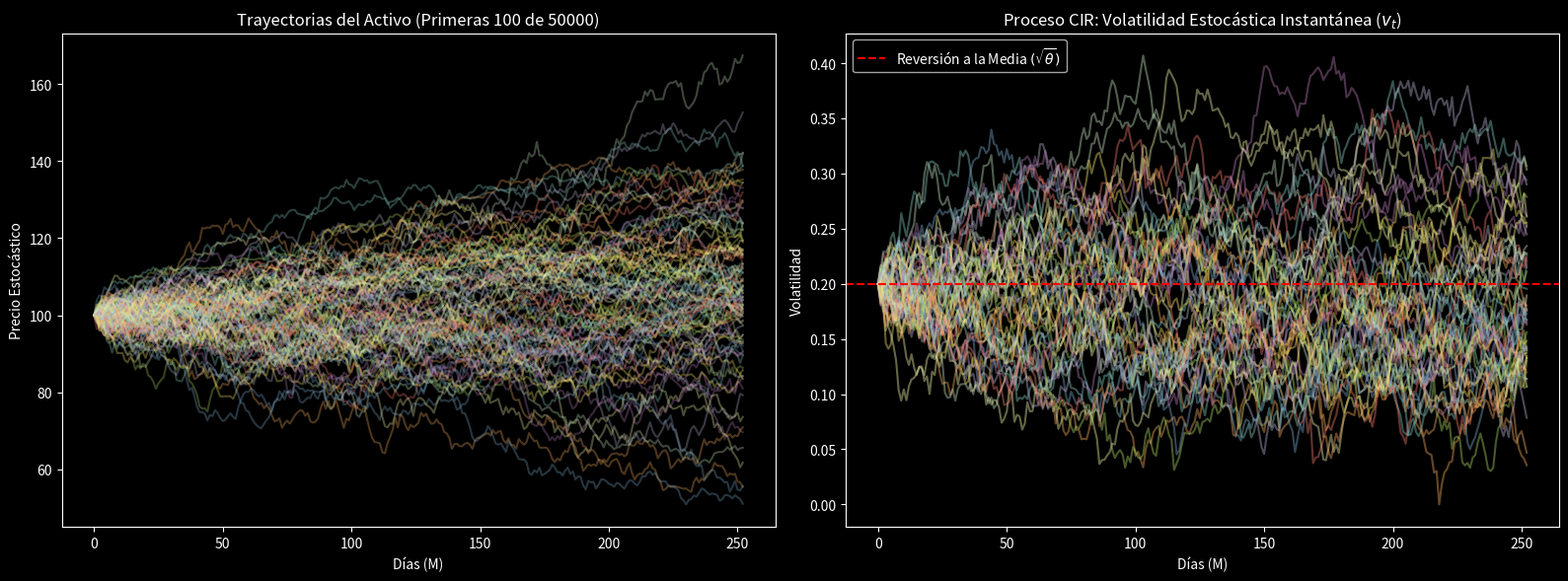

This figure's Python source:
import numpy as np
import pandas as pd
import matplotlib.pyplot as plt
from mpl_toolkits.mplot3d import Axes3D
import seaborn as sns
from scipy.stats import norm

plt.style.use('dark_background')
np.random.seed(42) # Reproducibilidad estricta para análisis de sensibilidades

def heston_paths(S0, v0, kappa, theta, xi, rho, r, T, M, N):
    """
    Simula N trayectorias del modelo de Heston con M pasos en el tiempo T
    utilizando discretización de Euler y Variables Antitéticas para 
    reducción de varianza algorítmica.
    """
    dt = T / M
    # Correlated brownian motions
    Z_v = np.random.normal(0, 1, (M, N))
    Z_s_uncorr = np.random.normal(0, 1, (M, N))
    Z_s = rho * Z_v + np.sqrt(1 - rho**2) * Z_s_uncorr
    
    # Initialize arrays
    v = np.zeros((M + 1, N))
    v[0] = v0
    S = np.zeros((M + 1, N))
    S[0] = S0
    
    # Euler-Maruyama
    for t in range(1, M + 1):
        v[t] = np.maximum(0, v[t-1] + kappa * (theta - v[t-1]) * dt + xi * np.sqrt(v[t-1]) * np.sqrt(dt) * Z_v[t-1])
        S[t] = S[t-1] * np.exp((r - 0.5 * v[t-1]) * dt + np.sqrt(v[t-1]) * np.sqrt(dt) * Z_s[t-1])
        
    return S, v

# Pre-computación de Sensibilidades (Griegas)
S0 = 100.0   # Spot
v0 = 0.04    # Varianza Inicial (20% Vol)
kappa = 2.0  # Velocidad de reversión
theta = 0.04 # Media a largo plazo
xi = 0.3     # Vol-of-vol
rho = -0.7   # Leverage effect
r = 0.03     # Tasa libre de riesgo
T = 1.0      # Vencimiento (1 año)
M = 252      # Trading days
N = 50000    # Trayectorias simuladas

print(f"[*] Computando {N} trayectorias bajo Heston...")
S_paths, v_paths = heston_paths(S0, v0, kappa, theta, xi, rho, r, T, M, N)
print("[+] Simulación completa.")

K_strike = 100
asian_average = np.mean(S_paths, axis=0)
payoffs = np.maximum(asian_average - K_strike, 0)
discounted_payoffs = np.exp(-r * T) * payoffs
mc_price = np.mean(discounted_payoffs)
mc_std_error = np.std(discounted_payoffs) / np.sqrt(N)

print(f"Valor Estimado (Opción Asiática Call): ${mc_price:.4f}")
print(f"Error Estándar (Monte Carlo): ±${mc_std_error:.4f}")

fig, (ax1, ax2) = plt.subplots(1, 2, figsize=(16, 6))

# Plot asset paths
ax1.plot(S_paths[:, :100], alpha=0.3, linewidth=1.5)
ax1.set_title(f'Trayectorias del Activo (Primeras 100 de {N})', fontsize=12)
ax1.set_xlabel('Días (M)')
ax1.set_ylabel('Precio Estocástico')

# Plot volatility paths showing mean reversion
v_paths_sqrt = np.sqrt(v_paths[:, :50])
ax2.plot(v_paths_sqrt, alpha=0.4, linewidth=1.5)
ax2.axhline(y=np.sqrt(theta), color='red', linestyle='--', label=r'Reversión a la Media $(\sqrt{\theta})$')
ax2.set_title('Proceso CIR: Volatilidad Estocástica Instantánea ($v_t$)', fontsize=12)
ax2.set_xlabel('Días (M)')
ax2.set_ylabel('Volatilidad')
ax2.legend()

plt.tight_layout()
plt.show()
